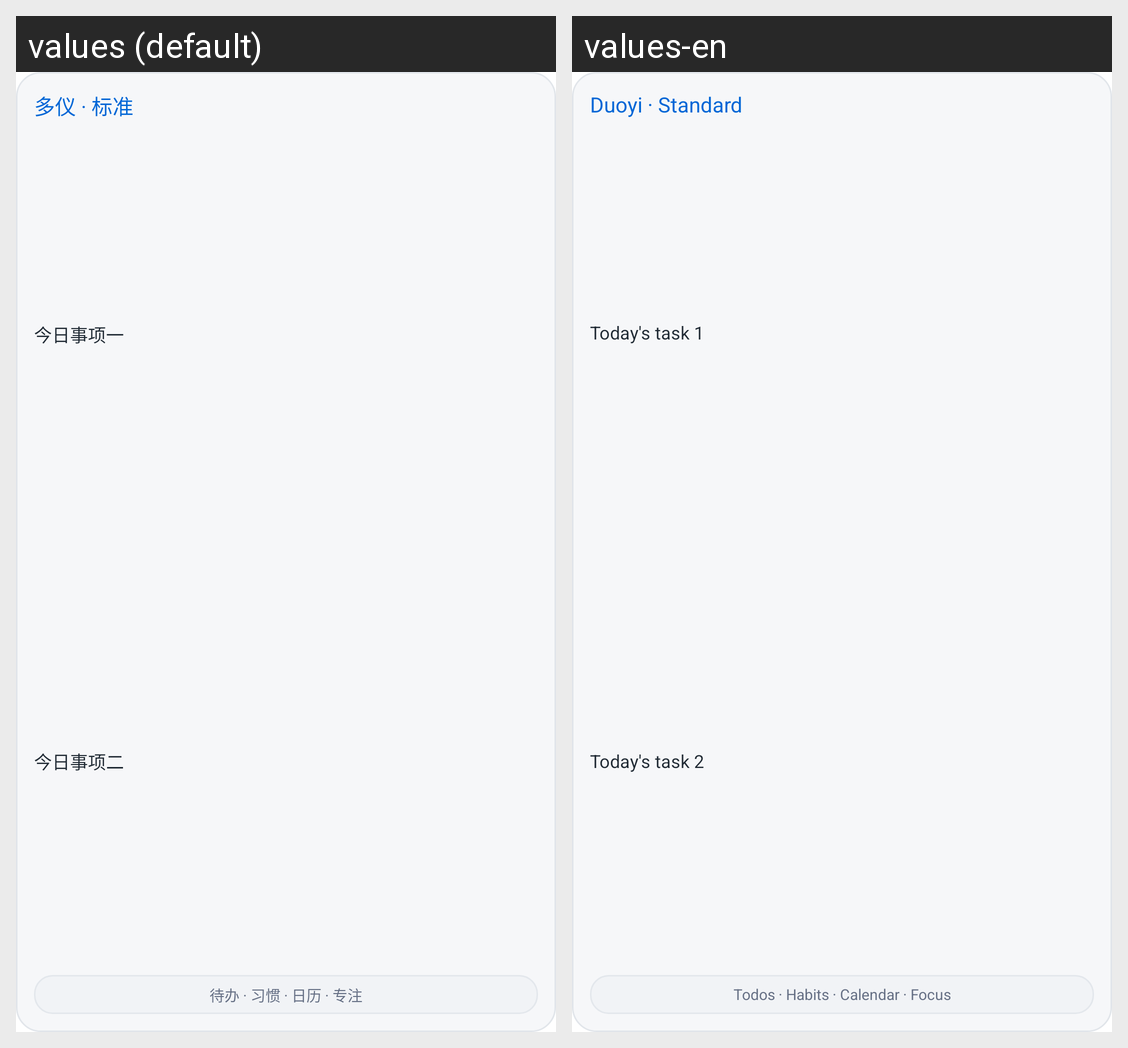

Locale-by-locale string values for the Android screen shown in this grid:
Android screen res/layout/duoyi_widget_preview_standard.xml rendered under 2 locales, left to right: values (default), values-en. Device: Nexus 5 (rendered at 1080×1920; each locale shown at half size, 540×960, under a caption strip naming it); theme Theme.MaterialComponents.DayNight.NoActionBar.
Strings drawn on this screen, with the default value and each locale's value (text and hints the layout hard-codes, and strings that could not be matched under every locale, appear in the picture but are not listed):

widget_preview_standard_title
  values: 多仪 · 标准
  values-en: Duoyi · Standard

widget_preview_standard_sample_one
  values: 今日事项一
  values-en: Today's task 1

widget_preview_standard_sample_two
  values: 今日事项二
  values-en: Today's task 2

widget_preview_navigation_labels
  values: 待办 · 习惯 · 日历 · 专注
  values-en: Todos · Habits · Calendar · Focus
